2-way image classification set "SinusData" from GitHub (RabeiAultra/SDCML); label vocabulary: healthy, unhealthy.

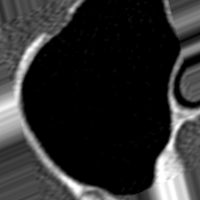
Label: healthy

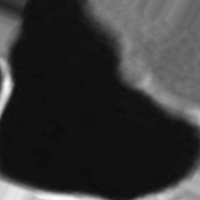
Label: healthy

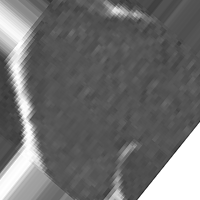
Label: unhealthy

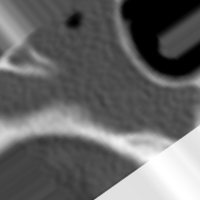
Label: unhealthy

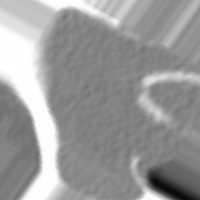
Label: unhealthy

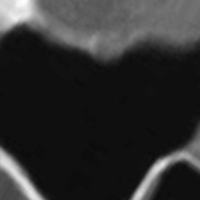
Label: healthy
